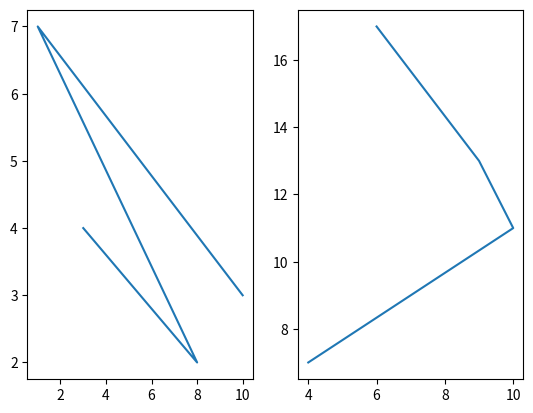

Write the Python code that produced this figure.
import matplotlib.pyplot as pit
import numpy as nm
x = nm.array([3,8,1,10])
y = nm.array([4,2,7,3])
pit.subplot(1,2,1) #row, column,position
pit.plot(x,y)

x = nm.array([4,10,9,6])
y = nm.array([7,11,13,17])
pit.subplot(1,2,2)
pit.plot(x,y)
pit.show()